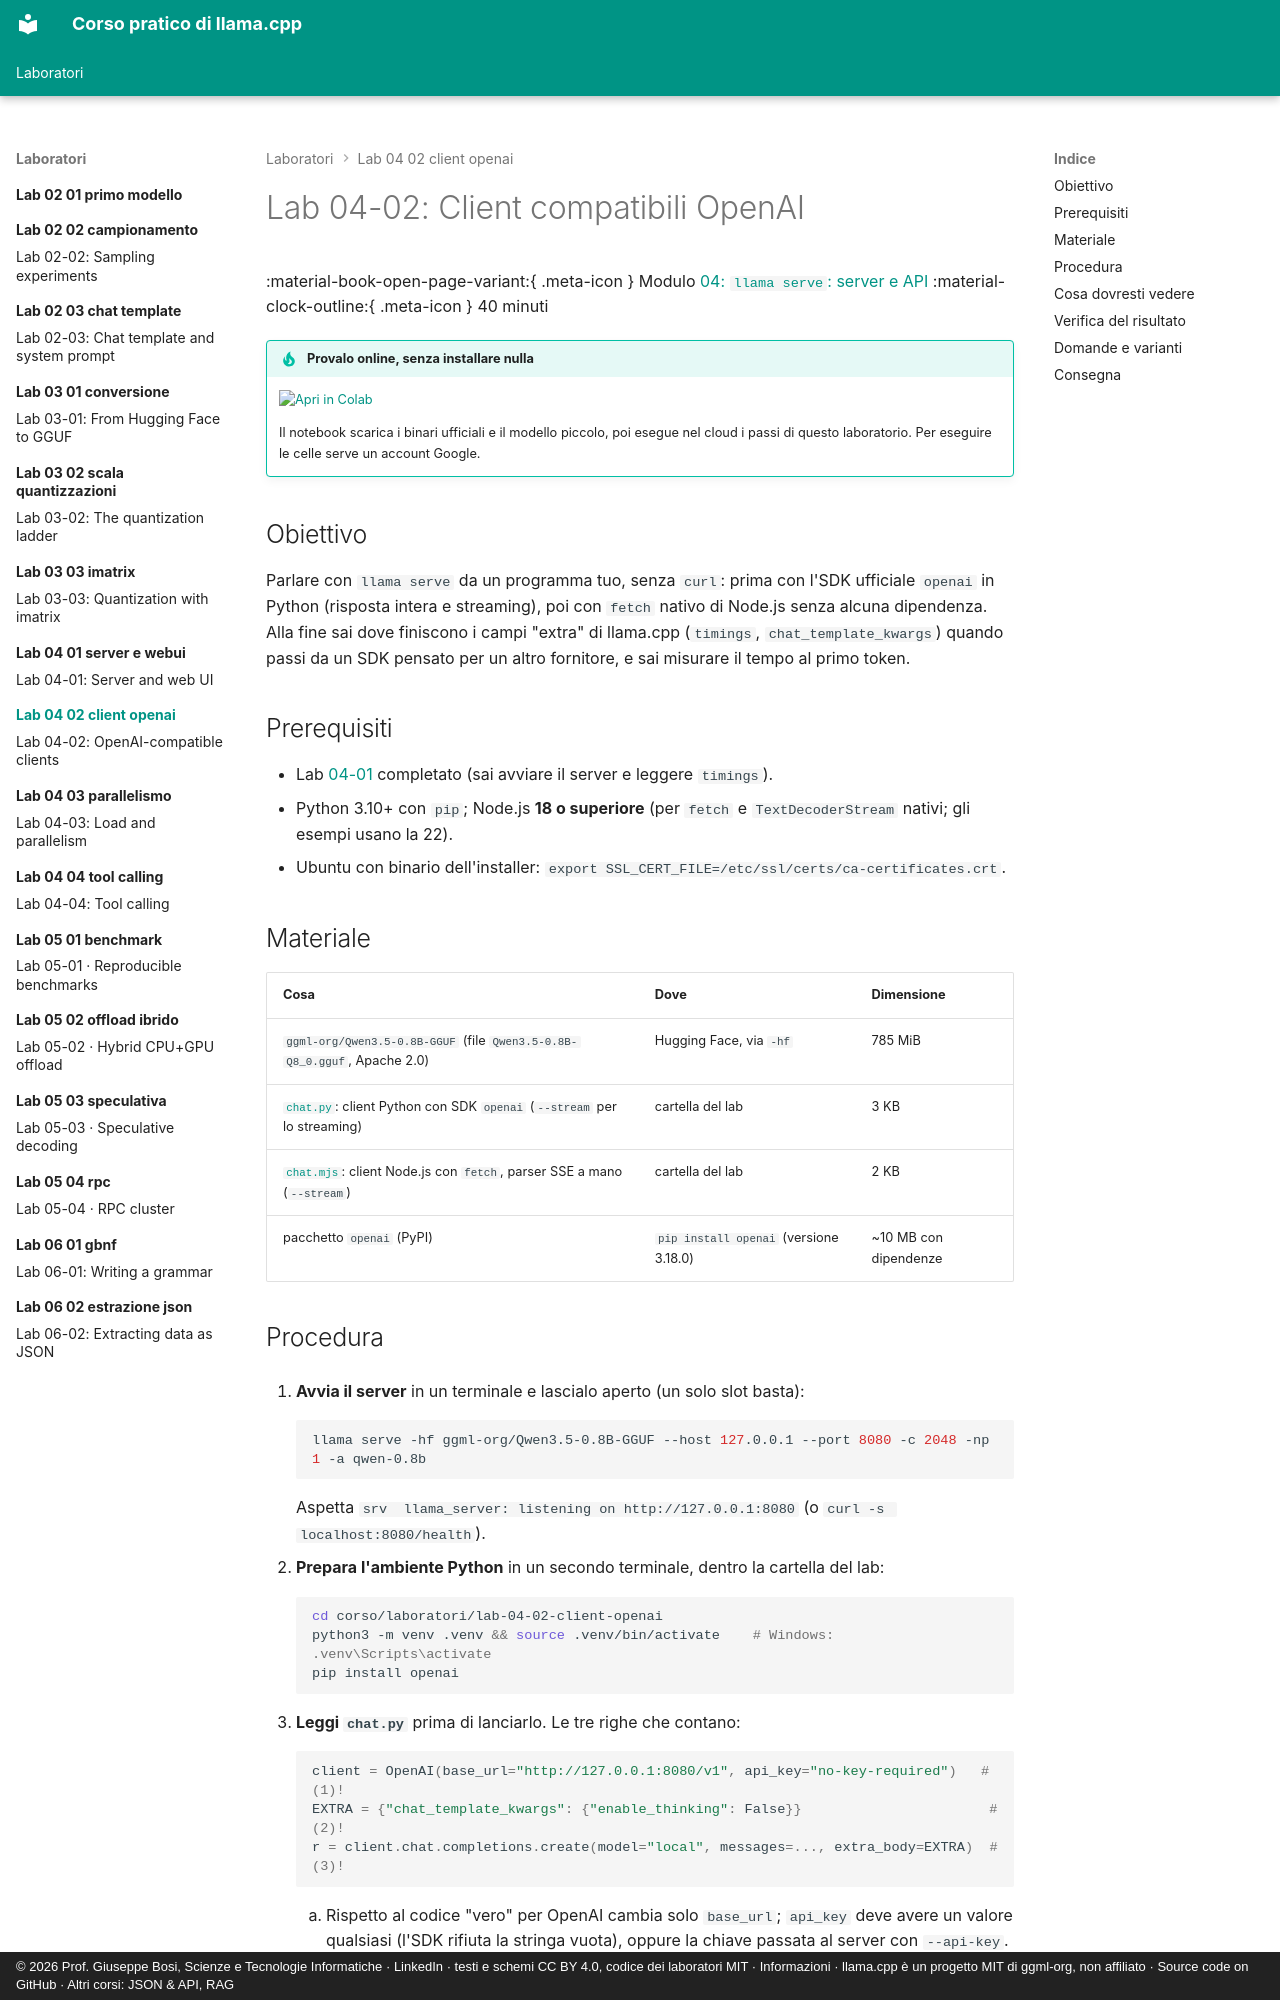

repository: JoeBosi/llama-cpp-course · page: laboratori/lab-04-02-client-openai/index.html · generator: mkdocs · copyright: © 2026 Prof. Giuseppe Bosi, Scienze e Tecnologie Informatiche · LinkedIn · testi e schemi CC BY 4.0, codice dei laboratori MIT · Informazioni · llama.cpp è un progetto MIT di ggml-org, non affiliato · Source code on GitHub · Altri corsi: JSON & API, RAG

# Lab 04-02: Client compatibili OpenAI

<div class="meta" markdown>
<span class="meta-item">:material-book-open-page-variant:{ .meta-icon } Modulo <a href="../../moduli/04-server-api/README.md">04: `llama serve`: server e API</a></span>
<span class="meta-item">:material-clock-outline:{ .meta-icon } 40 minuti</span>
</div>

!!! tip "Provalo online, senza installare nulla"
    [![Apri in Colab](../../assets/img/apri-in-colab.svg){ width=190 }](https://colab.research.google.com/github/JoeBosi/llama-cpp-course/blob/main/notebooks/lab-04-server.ipynb){ target=_blank }

    Il notebook scarica i binari ufficiali e il modello piccolo, poi esegue nel cloud i passi di questo laboratorio. Per eseguire le celle serve un account Google.

## Obiettivo

Parlare con `llama serve` da un programma tuo, senza `curl`: prima con l'SDK ufficiale `openai` in Python
(risposta intera e streaming), poi con `fetch` nativo di Node.js senza alcuna dipendenza. Alla fine sai
dove finiscono i campi "extra" di llama.cpp (`timings`, `chat_template_kwargs`) quando passi da un SDK
pensato per un altro fornitore, e sai misurare il tempo al primo token.

## Prerequisiti

- Lab [04-01](../lab-04-01-server-e-webui/README.md) completato (sai avviare il server e leggere `timings`).
- Python 3.10+ con `pip`; Node.js **18 o superiore** (per `fetch` e `TextDecoderStream` nativi; gli esempi usano la 22).
- Ubuntu con binario dell'installer: `export SSL_CERT_FILE=/etc/ssl/certs/ca-certificates.crt`.

## Materiale

| Cosa | Dove | Dimensione |
|---|---|---|
| `ggml-org/Qwen3.5-0.8B-GGUF` (file `Qwen3.5-0.8B-Q8_0.gguf`, Apache 2.0) | Hugging Face, via `-hf` | 785 MiB |
| [`chat.py`](chat.py): client Python con SDK `openai` (`--stream` per lo streaming) | cartella del lab | 3 KB |
| [`chat.mjs`](chat.mjs): client Node.js con `fetch`, parser SSE a mano (`--stream`) | cartella del lab | 2 KB |
| pacchetto `openai` (PyPI) | `pip install openai` (versione 3.18.0) | ~10 MB con dipendenze |
